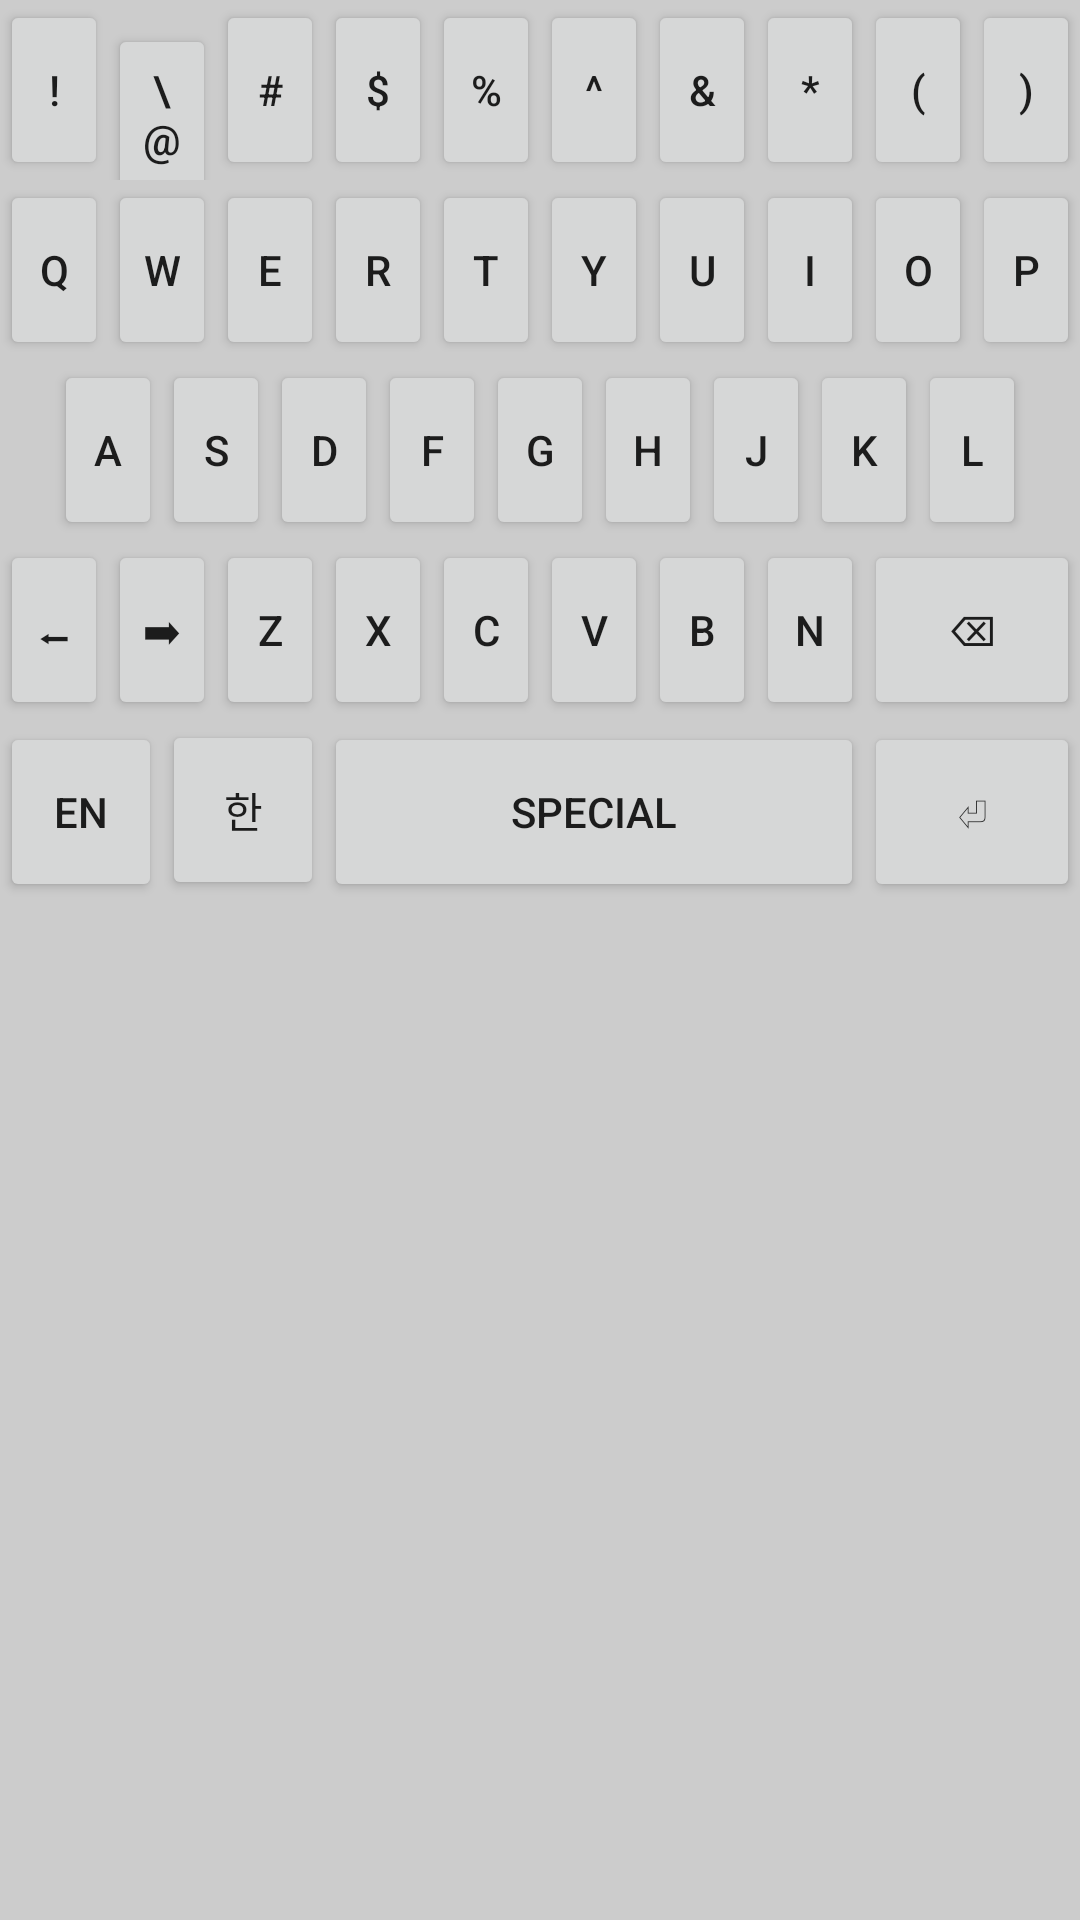

The Android layout XML behind this screen, and the referenced resources:
<!-- AndroidManifest.xml: application theme Theme.Kyboard -->
<!-- res/layout/keyboard_special_1.xml -->
<?xml version="1.0" encoding="utf-8"?>
<LinearLayout xmlns:android="http://schemas.android.com/apk/res/android"
xmlns:tools="http://schemas.android.com/tools"
android:layout_width="match_parent"
android:layout_height="wrap_content"
android:orientation="vertical"
android:background="#CCCCCC">


<LinearLayout android:layout_width="match_parent" android:layout_height="wrap_content" android:orientation="horizontal">
    <Button android:id="@+id/key_1" android:layout_width="0dp" android:layout_height="60dp" android:layout_weight="1" android:text="!" />
    <Button android:id="@+id/key_2" android:layout_width="0dp" android:layout_height="60dp" android:layout_weight="1" android:text="\@" />
    <Button android:id="@+id/key_3" android:layout_width="0dp" android:layout_height="60dp" android:layout_weight="1" android:text="#" />
    <Button android:id="@+id/key_4" android:layout_width="0dp" android:layout_height="60dp" android:layout_weight="1" android:text="$" />
    <Button android:id="@+id/key_5" android:layout_width="0dp" android:layout_height="60dp" android:layout_weight="1" android:text="%" />
    <Button android:id="@+id/key_6" android:layout_width="0dp" android:layout_height="60dp" android:layout_weight="1" android:text="^" />
    <Button android:id="@+id/key_7" android:layout_width="0dp" android:layout_height="60dp" android:layout_weight="1" android:text="&#0038;" />
    <Button android:id="@+id/key_8" android:layout_width="0dp" android:layout_height="60dp" android:layout_weight="1" android:text="*" />
    <Button android:id="@+id/key_9" android:layout_width="0dp" android:layout_height="60dp" android:layout_weight="1" android:text="(" />
    <Button android:id="@+id/key_0" android:layout_width="0dp" android:layout_height="60dp" android:layout_weight="1" android:text=")" />
</LinearLayout>


<LinearLayout android:layout_width="match_parent" android:layout_height="wrap_content" android:orientation="horizontal">
    <Button android:id="@+id/key_q" android:layout_width="0dp" android:layout_height="60dp" android:layout_weight="1" android:text="q" />
    <Button android:id="@+id/key_w" android:layout_width="0dp" android:layout_height="60dp" android:layout_weight="1" android:text="w" />
    <Button android:id="@+id/key_e" android:layout_width="0dp" android:layout_height="60dp" android:layout_weight="1" android:text="e" />
    <Button android:id="@+id/key_r" android:layout_width="0dp" android:layout_height="60dp" android:layout_weight="1" android:text="r" />
    <Button android:id="@+id/key_t" android:layout_width="0dp" android:layout_height="60dp" android:layout_weight="1" android:text="t" />
    <Button android:id="@+id/key_y" android:layout_width="0dp" android:layout_height="60dp" android:layout_weight="1" android:text="y" />
    <Button android:id="@+id/key_u" android:layout_width="0dp" android:layout_height="60dp" android:layout_weight="1" android:text="u" />
    <Button android:id="@+id/key_i" android:layout_width="0dp" android:layout_height="60dp" android:layout_weight="1" android:text="i" />
    <Button android:id="@+id/key_o" android:layout_width="0dp" android:layout_height="60dp" android:layout_weight="1" android:text="o" />
    <Button android:id="@+id/key_p" android:layout_width="0dp" android:layout_height="60dp" android:layout_weight="1" android:text="p" />
</LinearLayout>


<LinearLayout android:layout_width="match_parent" android:layout_height="wrap_content" android:orientation="horizontal">
    <Button android:layout_width="0dp" android:layout_height="0dp" android:layout_weight="0.5" android:text="" />
    <Button android:id="@+id/key_a" android:layout_width="0dp" android:layout_height="60dp" android:layout_weight="1" android:text="a" />
    <Button android:id="@+id/key_s" android:layout_width="0dp" android:layout_height="60dp" android:layout_weight="1" android:text="s" />
    <Button android:id="@+id/key_d" android:layout_width="0dp" android:layout_height="60dp" android:layout_weight="1" android:text="d" />
    <Button android:id="@+id/key_f" android:layout_width="0dp" android:layout_height="60dp" android:layout_weight="1" android:text="f" />
    <Button android:id="@+id/key_g" android:layout_width="0dp" android:layout_height="60dp" android:layout_weight="1" android:text="g" />
    <Button android:id="@+id/key_h" android:layout_width="0dp" android:layout_height="60dp" android:layout_weight="1" android:text="h" />
    <Button android:id="@+id/key_j" android:layout_width="0dp" android:layout_height="60dp" android:layout_weight="1" android:text="j" />
    <Button android:id="@+id/key_k" android:layout_width="0dp" android:layout_height="60dp" android:layout_weight="1" android:text="k" />
    <Button android:id="@+id/key_l" android:layout_width="0dp" android:layout_height="60dp" android:layout_weight="1" android:text="l" />
    <Button android:layout_width="0dp" android:layout_height="0dp" android:layout_weight="0.5" android:text="" />
</LinearLayout>


<LinearLayout android:layout_width="match_parent" android:layout_height="wrap_content" android:orientation="horizontal">
    <Button android:id="@+id/key_left" android:layout_width="0dp" android:layout_height="60dp" android:layout_weight="1" android:text="⬅" />
    <Button android:id="@+id/key_right" android:layout_width="0dp" android:layout_height="60dp" android:layout_weight="1" android:text="➡" />
    <Button android:id="@+id/key_z" android:layout_width="0dp" android:layout_height="60dp" android:layout_weight="1" android:text="z" />
    <Button android:id="@+id/key_x" android:layout_width="0dp" android:layout_height="60dp" android:layout_weight="1" android:text="x" />
    <Button android:id="@+id/key_c" android:layout_width="0dp" android:layout_height="60dp" android:layout_weight="1" android:text="c" />
    <Button android:id="@+id/key_v" android:layout_width="0dp" android:layout_height="60dp" android:layout_weight="1" android:text="v" />
    <Button android:id="@+id/key_b" android:layout_width="0dp" android:layout_height="60dp" android:layout_weight="1" android:text="b" />
    <Button android:id="@+id/key_n" android:layout_width="0dp" android:layout_height="60dp" android:layout_weight="1" android:text="n" />
    <Button android:id="@+id/key_backspace" android:layout_width="0dp" android:layout_height="60dp" android:layout_weight="2" android:text="⌫" />
</LinearLayout>


<LinearLayout android:layout_width="match_parent" android:layout_height="wrap_content" android:orientation="horizontal">
    <Button android:id="@+id/key_special" android:layout_width="0dp" android:layout_height="60dp" android:layout_weight="1.5" android:text="En" />
    <Button android:id="@+id/key_korean" android:layout_width="0dp" android:layout_height="60dp" android:layout_weight="1.5" android:text="한" />
    <Button android:id="@+id/key_space" android:layout_width="0dp" android:layout_height="60dp" android:layout_weight="5" android:text="Special" />
    <Button android:id="@+id/key_enter" android:layout_width="0dp" android:layout_height="60dp" android:layout_weight="2" android:text="⏎" />
</LinearLayout>
</LinearLayout>
<!-- resources referenced by this layout -->
<resources>
  <style name="Theme.Kyboard" parent="Theme.MaterialComponents.DayNight.DarkActionBar">
          
          <item name="colorPrimary">@color/purple_500</item>
          <item name="colorPrimaryVariant">@color/purple_700</item>
          <item name="colorOnPrimary">@color/white</item>
          
          <item name="colorSecondary">@color/teal_200</item>
          <item name="colorSecondaryVariant">@color/teal_700</item>
          <item name="colorOnSecondary">@color/black</item>
          
          <item name="android:statusBarColor">?attr/colorPrimaryVariant</item>
          
      </style>
  <!-- not gathered from this repository: default colours our renderer supplied (Android Studio template values) -->
  <color name="purple_500">#FF6200EE</color>
  <color name="purple_700">#FF3700B3</color>
  <color name="teal_200">#FF03DAC5</color>
  <color name="teal_700">#FF018786</color>
  <color name="black">#FF000000</color>
  <color name="white">#FFFFFFFF</color>
</resources>
